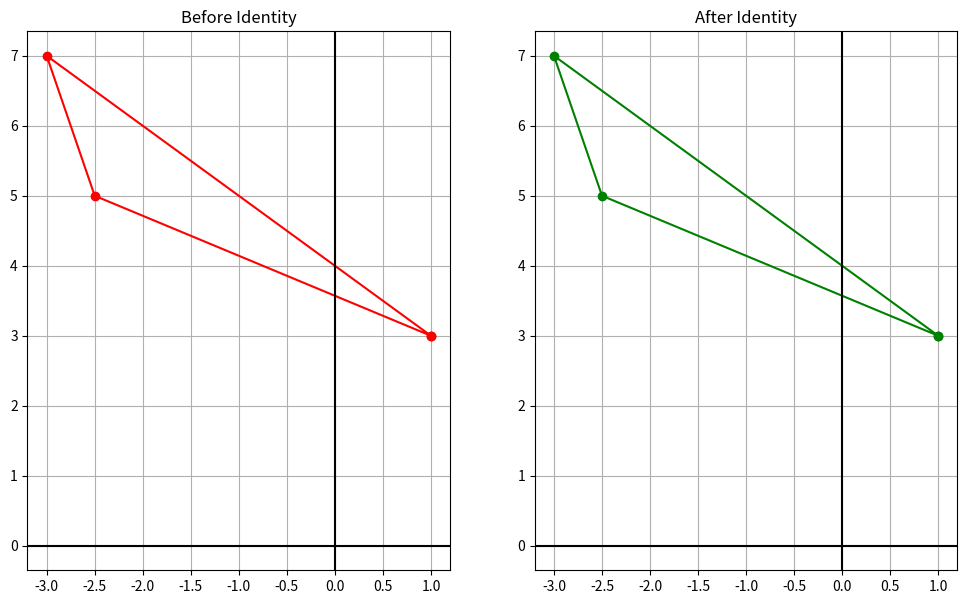
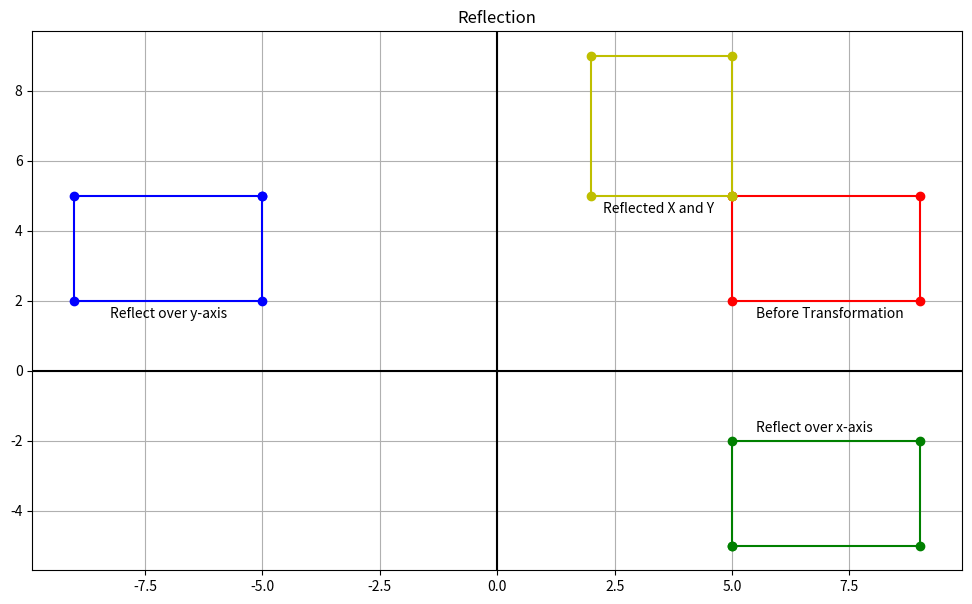

These figures' Python source, in order: (Note: this script raises an exception after producing the figures.)
# Boilerplate
import numpy as np
import matplotlib.pyplot as plt

%matplotlib inline

figure_size_x = 12
figure_size_y = 7

# Utility Functions

def create_list_of_matrices(*matrices):
    """
    Creates a geometrical figure from a variable amount of np.array variables.
    Appends the first point to the end so that, when used with plt,
    will close the figure.
    """
    
    # matrices is a tuple. Thus, we cannot append to it. So we create a new list and return that
    # We also use an np.array so we can use the much better list slicing available with np
    figure = np.array([matrix for matrix in matrices])
    figure = np.append(figure, [figure[0]], axis = 0)
    
    return figure

def get_x_and_y_points_from_list_of_matrices(list_of_matrices):
    x_values = list_of_matrices[:, 0, 0]
    y_values = list_of_matrices[:, 1, 0]
    return x_values, y_values
    

def transform_matrix_identity(list_of_matrices):
    identity = np.array([
        [1, 0],
        [0, 1],
    ])
    transformed_matrix = np.array([identity @ matrix for matrix in list_of_matrices])
    return transformed_matrix

matrix_a = np.array([
    [1],
    [3],
])
matrix_b = np.array([
    [-3],
    [7],
])
matrix_c = np.array([
    [-2.5],
    [5],
])

list_of_matrices = create_list_of_matrices(matrix_a, matrix_b, matrix_c)
x_values, y_values = get_x_and_y_points_from_list_of_matrices(list_of_matrices)

plt.figure(figsize = (figure_size_x, figure_size_y))

plt.subplot(1, 2, 1)
plt.grid()
plt.plot(x_values, y_values, 'ro-', linewidth = 1.5)
plt.title('Before Identity')

# Turn on the origin lines
plt.axvline(color = 'black')
plt.axhline(color = 'black')

transformed = transform_matrix_identity(list_of_matrices)
x_values_t, y_values_t = get_x_and_y_points_from_list_of_matrices(transformed)

plt.subplot(1, 2, 2)
plt.grid()
plt.plot(x_values_t, y_values_t, 'go-', linewidth = 1.5)
plt.title('After Identity')

plt.axvline(color = 'black')
plt.axhline(color = 'black')

plt.show()

def transform_matrix_reflection(list_of_matrices, reflect = 'x'):
    reflection = {}
    reflection['x'] = np.array([
        [1, 0],
        [0, -1],
    ])
    reflection['y'] = np.array([
        [-1, 0],
        [0, 1],
    ])
    reflection['xy'] = np.array([
        [0, 1],
        [1, 0],
    ])
    
    transformed_matrix = np.array([reflection[reflect] @ matrix for matrix in list_of_matrices])
    return transformed_matrix

matrix_a = np.array([
    [5],
    [5],
])
matrix_b = np.array([
    [9],
    [5],
])
matrix_c = np.array([
    [9],
    [2],
])
matrix_d = np.array([
    [5],
    [2],
])

matrix_list_before_transform = create_list_of_matrices(matrix_a, matrix_b, matrix_c, matrix_d)
matrix_list_transform_x = transform_matrix_reflection(matrix_list_before_transform, 'x')
matrix_list_transform_y = transform_matrix_reflection(matrix_list_before_transform, 'y')
matrix_list_transform_xy = transform_matrix_reflection(matrix_list_before_transform, 'xy')

x_values, y_values = get_x_and_y_points_from_list_of_matrices(matrix_list_before_transform)
x_values_transform_x, y_values_transform_x = get_x_and_y_points_from_list_of_matrices(matrix_list_transform_x)
x_values_transform_y, y_values_transform_y = get_x_and_y_points_from_list_of_matrices(matrix_list_transform_y)
x_values_transform_xy, y_values_transform_xy = get_x_and_y_points_from_list_of_matrices(matrix_list_transform_xy)


plt.figure(figsize = (figure_size_x, figure_size_y))
plt.grid()
plt.title('Reflection')

plt.plot(x_values, y_values, 'ro-', linewidth = 1.5)
plt.annotate( 'Before Transformation', (5.5, 1.5) )

plt.plot(x_values_transform_x, y_values_transform_x, 'go-', linewidth = 1.5)
plt.annotate('Reflect over x-axis', (5.5, -1.75) )

plt.plot(x_values_transform_y, y_values_transform_y, 'bo-', linewidth = 1.5)
plt.annotate('Reflect over y-axis', (-8.25, 1.5) )

plt.plot(x_values_transform_xy, y_values_transform_xy, 'yo-', linewidth = 1.5)
plt.annotate( 'Reflected X and Y', (2.25, 4.5) )

plt.axvline(color = 'black')
plt.axhline(color = 'black')

plt.show()



def transform_matrix_scale(list_of_matrices, scale_x = 1.0, scale_y = 1.0):
    scale = np.array([
        [scale_x, 0],
        [0, scale_y],
    ])
    transformed_matrix = np.array([scale @ matrix for matrix in list_of_matrices])
    return transformed_matrix

# Widgets
import ipywidgets as widgets

float_slider_widget_x_scale = widgets.FloatSlider(
    value = 1.0,
    min = 1,
    max = 100.0,
    step = 0.1,
    description = 'Scale X: '
)
float_slider_widget_y_scale = widgets.FloatSlider(
    value = 1.0,
    min = 1,
    max = 100.0,
    step = 0.1,
    description = 'Scale Y: '
)

def transform_matrix_scale_widget_wrapper(scale_x = 1.0, scale_y = 1.0):
    transformed_matrix = transform_matrix_scale(matrix_list_before_transform, scale_x, scale_y)
    x_values, y_values = get_x_and_y_points_from_list_of_matrices(transformed_matrix)
    
    plt.figure(figsize = (figure_size_x, figure_size_y))
    plt.grid()
    plt.title('Scaling')
    
    plt.plot(x_values, y_values, 'ro-', linewidth = 1.5)
    
    plt.axvline(color = 'black')
    plt.axhline(color = 'black')
    
    plt.show()

matrix_a = np.array([
    [3],
    [6],
])
matrix_b = np.array([
    [7],
    [2],
])
matrix_c = np.array([
    [3],
    [-2],
])
matrix_d = np.array([
    [-1],
    [2],
])

matrix_list_before_transform = create_list_of_matrices(matrix_a, matrix_b, matrix_c, matrix_d)

widgets.interact(transform_matrix_scale_widget_wrapper, 
                 scale_x = float_slider_widget_x_scale, 
                 scale_y = float_slider_widget_y_scale)

def transform_matrix_shear(list_of_matrices, shear_constant_x = 0, shear_constant_y = 0, direction = 'xy'):
    shear = {}
    shear['x'] = np.array([
        [1, shear_constant_x],
        [0, 1],
    ])
    shear['y'] = np.array([
        [1, 0],
        [shear_constant_y, 1],
    ])
    shear['xy'] = np.array([
        [1, shear_constant_x],
        [shear_constant_y, 1],
    ])
    
    transformed_matrix = np.array([shear[direction] @ matrix for matrix in list_of_matrices])
    return transformed_matrix

float_slider_widget_shear_x = widgets.FloatSlider(
    value = 0.0,
    min = -100.0,
    max = 100.0,
    step = 0.1,
    description = 'Shear X: '
)
float_slider_widget_shear_y = widgets.FloatSlider(
    value = 0.0,
    min = -100.0,
    max = 100.0,
    step = 0.1,
    description = 'Shear Y: '
)

def transform_matrix_shear_widget_wrapper(shear_constant_x = 0, shear_constant_y = 0):
    transformed_matrix = transform_matrix_shear(matrix_list_before_transform, shear_constant_x, shear_constant_y)
    x_values, y_values = get_x_and_y_points_from_list_of_matrices(transformed_matrix)
    
    plt.figure(figsize = (figure_size_x, figure_size_y))
    plt.grid()
    plt.title('Shearing')
    
    plt.plot(x_values, y_values, 'ro-', linewidth = 1.5)
    
    plt.axvline(color = 'black')
    plt.axhline(color = 'black')
    
    plt.show()

matrix_a = np.array([
    [3],
    [7],
])
matrix_b = np.array([
    [8],
    [7],
])
matrix_c = np.array([
    [5],
    [-2],
])
matrix_d = np.array([
    [0],
    [-2],
])

matrix_list_before_transform = create_list_of_matrices(matrix_a, matrix_b, matrix_c, matrix_d)

widgets.interact(transform_matrix_shear_widget_wrapper, 
                 shear_constant_x = float_slider_widget_shear_x,
                 shear_constant_y = float_slider_widget_shear_y)


def transform_matrix_rotation(list_of_matrices, angle_theta = 0, direction = 'cw'):
    rotate = {}
    rotate['cw'] = np.array([
        [np.cos(angle_theta), np.sin(angle_theta)],
        [-np.sin(angle_theta), np.cos(angle_theta)],
    ])
    
    transformed_matrix = np.array([rotate[direction] @ matrix for matrix in list_of_matrices])
    return transformed_matrix

float_slider_widget_angle = widgets.FloatSlider(
    value = 0.0,
    min = 0.0,
    max = 360.0,
    step = 0.1,
    description = 'Angle Theta: '
)

def transform_matrix_rotation_widget_wrapper(angle_theta = 0.0):
    transformed_matrix = transform_matrix_rotation(matrix_list_before_transform, angle_theta)
    x_values, y_values = get_x_and_y_points_from_list_of_matrices(transformed_matrix)
    
    plt.figure(figsize = (figure_size_x, figure_size_y))
    plt.grid()
    plt.title('Rotation (Clockwise)')
    
    plt.plot(x_values, y_values, 'ro-', linewidth = 1.5)
    
    plt.axvline(color = 'black')
    plt.axhline(color = 'black')
    
    plt.show()

matrix_a = np.array([
    [2],
    [2],
])
matrix_b = np.array([
    [5],
    [2],
])
matrix_c = np.array([
    [5],
    [-1],
])
matrix_d = np.array([
    [2],
    [-1],
])

matrix_list_before_transform = create_list_of_matrices(matrix_a, matrix_b, matrix_c, matrix_d)

widgets.interact(transform_matrix_rotation_widget_wrapper, 
                 angle_theta = float_slider_widget_angle)
